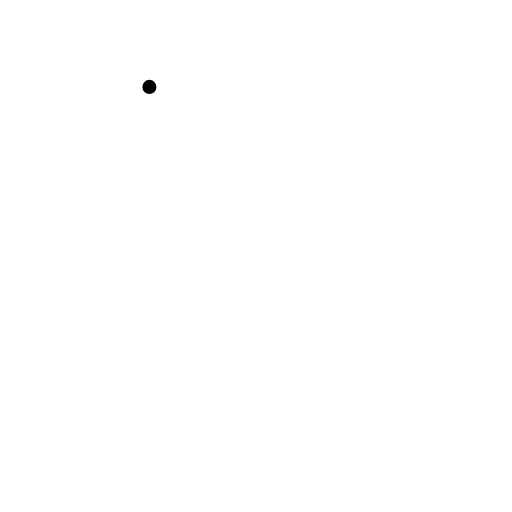
t = 0.00 s
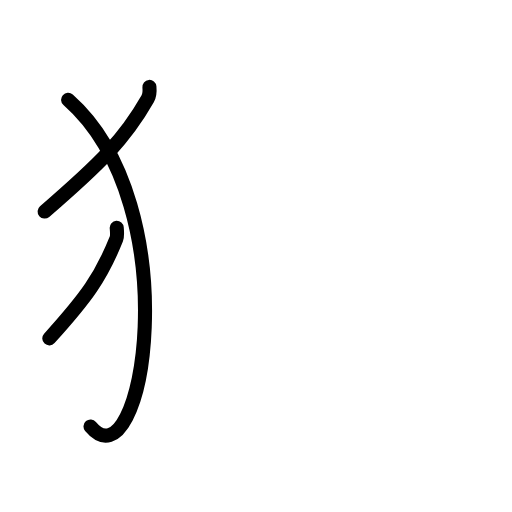
t = 2.80 s
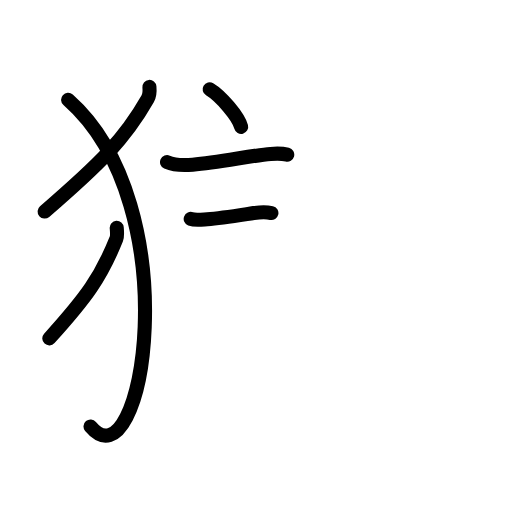
t = 5.60 s
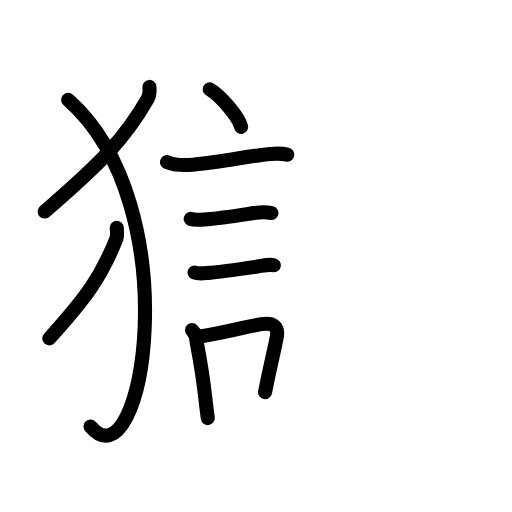
t = 8.40 s
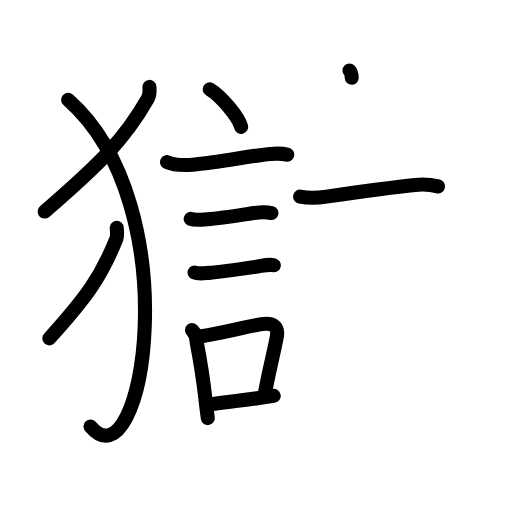
t = 11.20 s
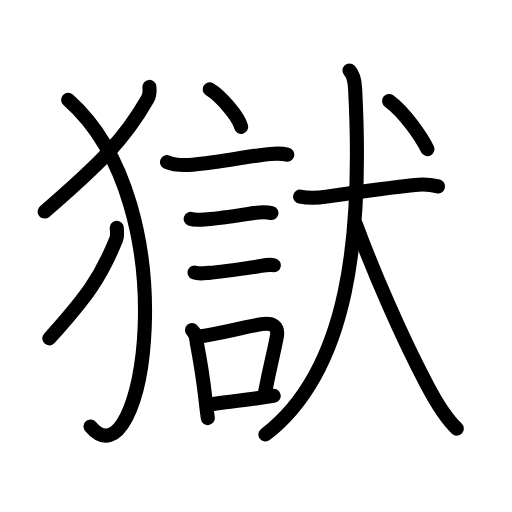
t = 14.00 s

The animated SVG that drew these frames (rendered in a browser with its animation timeline set to each time). Animation: 44 SMIL elements (animate=44); one cycle of 14.00 s.

<?xml version="1.0" encoding="UTF-8"?>
<!--
AniKanjiVG is licensed by CC-BY-SA Paul C. Sommerhoff (https://bitbucket.org/sommerhoff/anikanjivg).
AniKanjiVG uses KanjiVG which is licensed by CC-BY-SA Ulrich Apel (http://kanjivg.tagaini.net).
See also http://creativecommons.org/licenses/by-sa/3.0/
-->
<svg xmlns:kvg='http://kanjivg.tagaini.net' xmlns='http://www.w3.org/2000/svg' width='109' height='109' viewBox='0 0 109 109' style='fill:none;stroke:#000000;stroke-width:3;stroke-linecap:round;stroke-linejoin:round;' id="kvg:kanji_07344"><g id="kvg:07344" kvg:element="獄"><g id="kvg:07344-g1" kvg:element="⺨" kvg:variant="true" kvg:original="犬" kvg:position="left" kvg:radical="general"><path id="kvg:07344-s1" kvg:type="㇒" d="M31.81,18.5c0.06,0.63,0.02,1.85-0.37,2.53c-4.94,8.7-10.19,13.84-21.94,24.01"><animate attributeName="d" begin="0.0s" dur="0.5s" from="M31.81,18.5C31.81,18.5,31.81,18.5,31.81,18.5" to="M31.81,18.5c0.06,0.63,0.02,1.85-0.37,2.53" />
<animate attributeName="d" begin="0.5s" dur="0.5s" from="M31.81,18.5c0.06,0.63,0.02,1.85-0.37,2.53c0,0,0,0,0,0,0" to="M31.81,18.5c0.06,0.63,0.02,1.85-0.37,2.53c-4.94,8.7-10.19,13.84-21.94,24.01" />
</path>
<path id="kvg:07344-s2" kvg:type="㇕va" d="M14.5,21.25c25.89,22.86,16,83,4.77,69.55"><animate attributeName="d" begin="1.0s" dur="1.0s" from="M14.5,21.25C14.5,21.25,14.5,21.25,14.5,21.25" to="M14.5,21.25c25.89,22.86,16,83,4.77,69.55" />
<animate attributeName="d" begin="0s" dur="1.0s" from="M-100,-100" to="M-100,-100" />
</path>
<path id="kvg:07344-s3" kvg:type="㇒" d="M24.85,48.5c0.04,0.59,0.18,1.73-0.08,2.37C21.5,59,18.44,63.25,10.5,72.04"><animate attributeName="d" begin="2.0s" dur="0.5s" from="M24.85,48.5C24.85,48.5,24.85,48.5,24.85,48.5" to="M24.85,48.5c0.04,0.59,0.18,1.73-0.08,2.37" />
<animate attributeName="d" begin="2.5s" dur="0.5s" from="M24.85,48.5c0.04,0.59,0.18,1.73-0.08,2.37c0,0,0,0,0,0,0" to="M24.85,48.5c0.04,0.59,0.18,1.73-0.08,2.37C21.5,59,18.44,63.25,10.5,72.04" />
<animate attributeName="d" begin="0s" dur="2.0s" from="M-100,-100" to="M-100,-100" />
</path>
</g>
<g id="kvg:07344-g2" kvg:position="right"><g id="kvg:07344-g3" kvg:element="言" kvg:position="left"><path id="kvg:07344-s4" kvg:type="㇔" d="M44.63,19c2.37,1.41,6.12,5.8,6.71,8"><animate attributeName="d" begin="3.0s" dur="1.0s" from="M44.63,19C44.63,19,44.63,19,44.63,19" to="M44.63,19c2.37,1.41,6.12,5.8,6.71,8" />
<animate attributeName="d" begin="0s" dur="3.0s" from="M-100,-100" to="M-100,-100" />
</path>
<path id="kvg:07344-s5" kvg:type="㇐" d="M35.56,34.52c1.67,0.73,3.71,0.69,5.45,0.54c5.67-0.46,12.42-1.94,16.61-2.29c1.15-0.1,2.4-0.13,3.53,0.16"><animate attributeName="d" begin="4.0s" dur="0.3333333333333333s" from="M35.56,34.52C35.56,34.52,35.56,34.52,35.56,34.52" to="M35.56,34.52c1.67,0.73,3.71,0.69,5.45,0.54" />
<animate attributeName="d" begin="4.333333333333333s" dur="0.3333333333333333s" from="M35.56,34.52c1.67,0.73,3.71,0.69,5.45,0.54c0,0,0,0,0,0,0" to="M35.56,34.52c1.67,0.73,3.71,0.69,5.45,0.54c5.67-0.46,12.42-1.94,16.61-2.29" />
<animate attributeName="d" begin="4.666666666666667s" dur="0.3333333333333333s" from="M35.56,34.52c1.67,0.73,3.71,0.69,5.45,0.54c5.67-0.46,12.42-1.94,16.61-2.29c0,0,0,0,0,0,0" to="M35.56,34.52c1.67,0.73,3.71,0.69,5.45,0.54c5.67-0.46,12.42-1.94,16.61-2.29c1.15-0.1,2.4-0.13,3.53,0.16" />
<animate attributeName="d" begin="0s" dur="4.0s" from="M-100,-100" to="M-100,-100" />
</path>
<path id="kvg:07344-s6" kvg:type="㇐" d="M40.6,46.61c0.97,0.37,2.51,0.13,3.53,0.06c3.02-0.21,6.85-0.85,9.88-1.31c1.2-0.18,2.58-0.28,3.77-0.01"><animate attributeName="d" begin="5.0s" dur="0.3333333333333333s" from="M40.6,46.61C40.6,46.61,40.6,46.61,40.6,46.61" to="M40.6,46.61c0.97,0.37,2.51,0.13,3.53,0.06" />
<animate attributeName="d" begin="5.333333333333333s" dur="0.3333333333333333s" from="M40.6,46.61c0.97,0.37,2.51,0.13,3.53,0.06c0,0,0,0,0,0,0" to="M40.6,46.61c0.97,0.37,2.51,0.13,3.53,0.06c3.02-0.21,6.85-0.85,9.88-1.31" />
<animate attributeName="d" begin="5.666666666666667s" dur="0.3333333333333333s" from="M40.6,46.61c0.97,0.37,2.51,0.13,3.53,0.06c3.02-0.21,6.85-0.85,9.88-1.31c0,0,0,0,0,0,0" to="M40.6,46.61c0.97,0.37,2.51,0.13,3.53,0.06c3.02-0.21,6.85-0.85,9.88-1.31c1.2-0.18,2.58-0.28,3.77-0.01" />
<animate attributeName="d" begin="0s" dur="5.0s" from="M-100,-100" to="M-100,-100" />
</path>
<path id="kvg:07344-s7" kvg:type="㇐" d="M41.42,58.02c0.83,0.34,2.19,0.13,3.08,0.07c2.32-0.16,8.26-1.04,10.39-1.36c1.09-0.17,2.32-0.52,3.4-0.26"><animate attributeName="d" begin="6.0s" dur="0.3333333333333333s" from="M41.42,58.02C41.42,58.02,41.42,58.02,41.42,58.02" to="M41.42,58.02c0.83,0.34,2.19,0.13,3.08,0.07" />
<animate attributeName="d" begin="6.333333333333333s" dur="0.3333333333333333s" from="M41.42,58.02c0.83,0.34,2.19,0.13,3.08,0.07c0,0,0,0,0,0,0" to="M41.42,58.02c0.83,0.34,2.19,0.13,3.08,0.07c2.32-0.16,8.26-1.04,10.39-1.36" />
<animate attributeName="d" begin="6.666666666666667s" dur="0.3333333333333333s" from="M41.42,58.02c0.83,0.34,2.19,0.13,3.08,0.07c2.32-0.16,8.26-1.04,10.39-1.36c0,0,0,0,0,0,0" to="M41.42,58.02c0.83,0.34,2.19,0.13,3.08,0.07c2.32-0.16,8.26-1.04,10.39-1.36c1.09-0.17,2.32-0.52,3.4-0.26" />
<animate attributeName="d" begin="0s" dur="6.0s" from="M-100,-100" to="M-100,-100" />
</path>
<g id="kvg:07344-g4" kvg:element="口"><path id="kvg:07344-s8" kvg:type="㇑" d="M40.87,70.26c0.75,0.75,1.01,1.61,1.01,2.62c0.6,3.14,1.36,7.64,1.83,11.86c0.16,1.48,0.34,2.93,0.53,4.27"><animate attributeName="d" begin="7.0s" dur="0.3333333333333333s" from="M40.87,70.26C40.87,70.26,40.87,70.26,40.87,70.26" to="M40.87,70.26c0.75,0.75,1.01,1.61,1.01,2.62" />
<animate attributeName="d" begin="7.333333333333333s" dur="0.3333333333333333s" from="M40.87,70.26c0.75,0.75,1.01,1.61,1.01,2.62c0,0,0,0,0,0,0" to="M40.87,70.26c0.75,0.75,1.01,1.61,1.01,2.62c0.6,3.14,1.36,7.64,1.83,11.86" />
<animate attributeName="d" begin="7.666666666666667s" dur="0.3333333333333333s" from="M40.87,70.26c0.75,0.75,1.01,1.61,1.01,2.62c0.6,3.14,1.36,7.64,1.83,11.86c0,0,0,0,0,0,0" to="M40.87,70.26c0.75,0.75,1.01,1.61,1.01,2.62c0.6,3.14,1.36,7.64,1.83,11.86c0.16,1.48,0.34,2.93,0.53,4.27" />
<animate attributeName="d" begin="0s" dur="7.0s" from="M-100,-100" to="M-100,-100" />
</path>
<path id="kvg:07344-s9" kvg:type="㇕b" d="M42.89,71.59c4.67-0.75,8.62-1.86,12.78-2.58c2.31-0.4,3.69,0.38,3.25,2.75c-0.66,3.54-1.29,5.52-2.49,11.73"><animate attributeName="d" begin="8.0s" dur="0.3333333333333333s" from="M42.89,71.59C42.89,71.59,42.89,71.59,42.89,71.59" to="M42.89,71.59c4.67-0.75,8.62-1.86,12.78-2.58" />
<animate attributeName="d" begin="8.333333333333334s" dur="0.3333333333333333s" from="M42.89,71.59c4.67-0.75,8.62-1.86,12.78-2.58c0,0,0,0,0,0,0" to="M42.89,71.59c4.67-0.75,8.62-1.86,12.78-2.58c2.31-0.4,3.69,0.38,3.25,2.75" />
<animate attributeName="d" begin="8.666666666666666s" dur="0.3333333333333333s" from="M42.89,71.59c4.67-0.75,8.62-1.86,12.78-2.58c2.31-0.4,3.69,0.38,3.25,2.75c0,0,0,0,0,0,0" to="M42.89,71.59c4.67-0.75,8.62-1.86,12.78-2.58c2.31-0.4,3.69,0.38,3.25,2.75c-0.66,3.54-1.29,5.52-2.49,11.73" />
<animate attributeName="d" begin="0s" dur="8.0s" from="M-100,-100" to="M-100,-100" />
</path>
<path id="kvg:07344-s10" kvg:type="㇐b" d="M44.57,86.12c3.23-0.45,6.51-0.81,10.52-1.38c1.01-0.14,2.07-0.3,3.18-0.47"><animate attributeName="d" begin="9.0s" dur="0.5s" from="M44.57,86.12C44.57,86.12,44.57,86.12,44.57,86.12" to="M44.57,86.12c3.23-0.45,6.51-0.81,10.52-1.38" />
<animate attributeName="d" begin="9.5s" dur="0.5s" from="M44.57,86.12c3.23-0.45,6.51-0.81,10.52-1.38c0,0,0,0,0,0,0" to="M44.57,86.12c3.23-0.45,6.51-0.81,10.52-1.38c1.01-0.14,2.07-0.3,3.18-0.47" />
<animate attributeName="d" begin="0s" dur="9.0s" from="M-100,-100" to="M-100,-100" />
</path>
</g>
</g>
<g id="kvg:07344-g5" kvg:element="犬" kvg:position="right"><g id="kvg:07344-g6" kvg:element="大"><path id="kvg:07344-s11" kvg:type="㇐" d="M63.88,41.85c2,0.4,4.01,0.25,5.62,0.01c5.14-0.75,13.53-1.96,18.87-2.49c1.8-0.18,3.13-0.13,4.88,0.32"><animate attributeName="d" begin="10.0s" dur="0.3333333333333333s" from="M63.88,41.85C63.88,41.85,63.88,41.85,63.88,41.85" to="M63.88,41.85c2,0.4,4.01,0.25,5.62,0.01" />
<animate attributeName="d" begin="10.333333333333334s" dur="0.3333333333333333s" from="M63.88,41.85c2,0.4,4.01,0.25,5.62,0.01c0,0,0,0,0,0,0" to="M63.88,41.85c2,0.4,4.01,0.25,5.62,0.01c5.14-0.75,13.53-1.96,18.87-2.49" />
<animate attributeName="d" begin="10.666666666666666s" dur="0.3333333333333333s" from="M63.88,41.85c2,0.4,4.01,0.25,5.62,0.01c5.14-0.75,13.53-1.96,18.87-2.49c0,0,0,0,0,0,0" to="M63.88,41.85c2,0.4,4.01,0.25,5.62,0.01c5.14-0.75,13.53-1.96,18.87-2.49c1.8-0.18,3.13-0.13,4.88,0.32" />
<animate attributeName="d" begin="0s" dur="10.0s" from="M-100,-100" to="M-100,-100" />
</path>
<path id="kvg:07344-s12" kvg:type="㇒" d="M74.4,15c0.86,0.86,1.1,2,1.2,3.86c1.65,31.27-1.23,59.89-19.1,73.64"><animate attributeName="d" begin="11.0s" dur="0.5s" from="M74.4,15C74.4,15,74.4,15,74.4,15" to="M74.4,15c0.86,0.86,1.1,2,1.2,3.86" />
<animate attributeName="d" begin="11.5s" dur="0.5s" from="M74.4,15c0.86,0.86,1.1,2,1.2,3.86c0,0,0,0,0,0,0" to="M74.4,15c0.86,0.86,1.1,2,1.2,3.86c1.65,31.27-1.23,59.89-19.1,73.64" />
<animate attributeName="d" begin="0s" dur="11.0s" from="M-100,-100" to="M-100,-100" />
</path>
<path id="kvg:07344-s13" kvg:type="㇏" d="M75.75,47.75c3.68,9.91,9.65,23.8,15.1,34.08c1.35,2.56,3.4,6.54,6.4,9.42"><animate attributeName="d" begin="12.0s" dur="0.5s" from="M75.75,47.75C75.75,47.75,75.75,47.75,75.75,47.75" to="M75.75,47.75c3.68,9.91,9.65,23.8,15.1,34.08" />
<animate attributeName="d" begin="12.5s" dur="0.5s" from="M75.75,47.75c3.68,9.91,9.65,23.8,15.1,34.08c0,0,0,0,0,0,0" to="M75.75,47.75c3.68,9.91,9.65,23.8,15.1,34.08c1.35,2.56,3.4,6.54,6.4,9.42" />
<animate attributeName="d" begin="0s" dur="12.0s" from="M-100,-100" to="M-100,-100" />
</path>
</g>
<g id="kvg:07344-g7" kvg:element="丶"><path id="kvg:07344-s14" kvg:type="㇔" d="M82.83,21.5c3.42,2.5,6.92,7.75,8.17,10.25"><animate attributeName="d" begin="13.0s" dur="1.0s" from="M82.83,21.5C82.83,21.5,82.83,21.5,82.83,21.5" to="M82.83,21.5c3.42,2.5,6.92,7.75,8.17,10.25" />
<animate attributeName="d" begin="0s" dur="13.0s" from="M-100,-100" to="M-100,-100" />
</path>
</g>
</g>
</g>
</g>
</svg>
